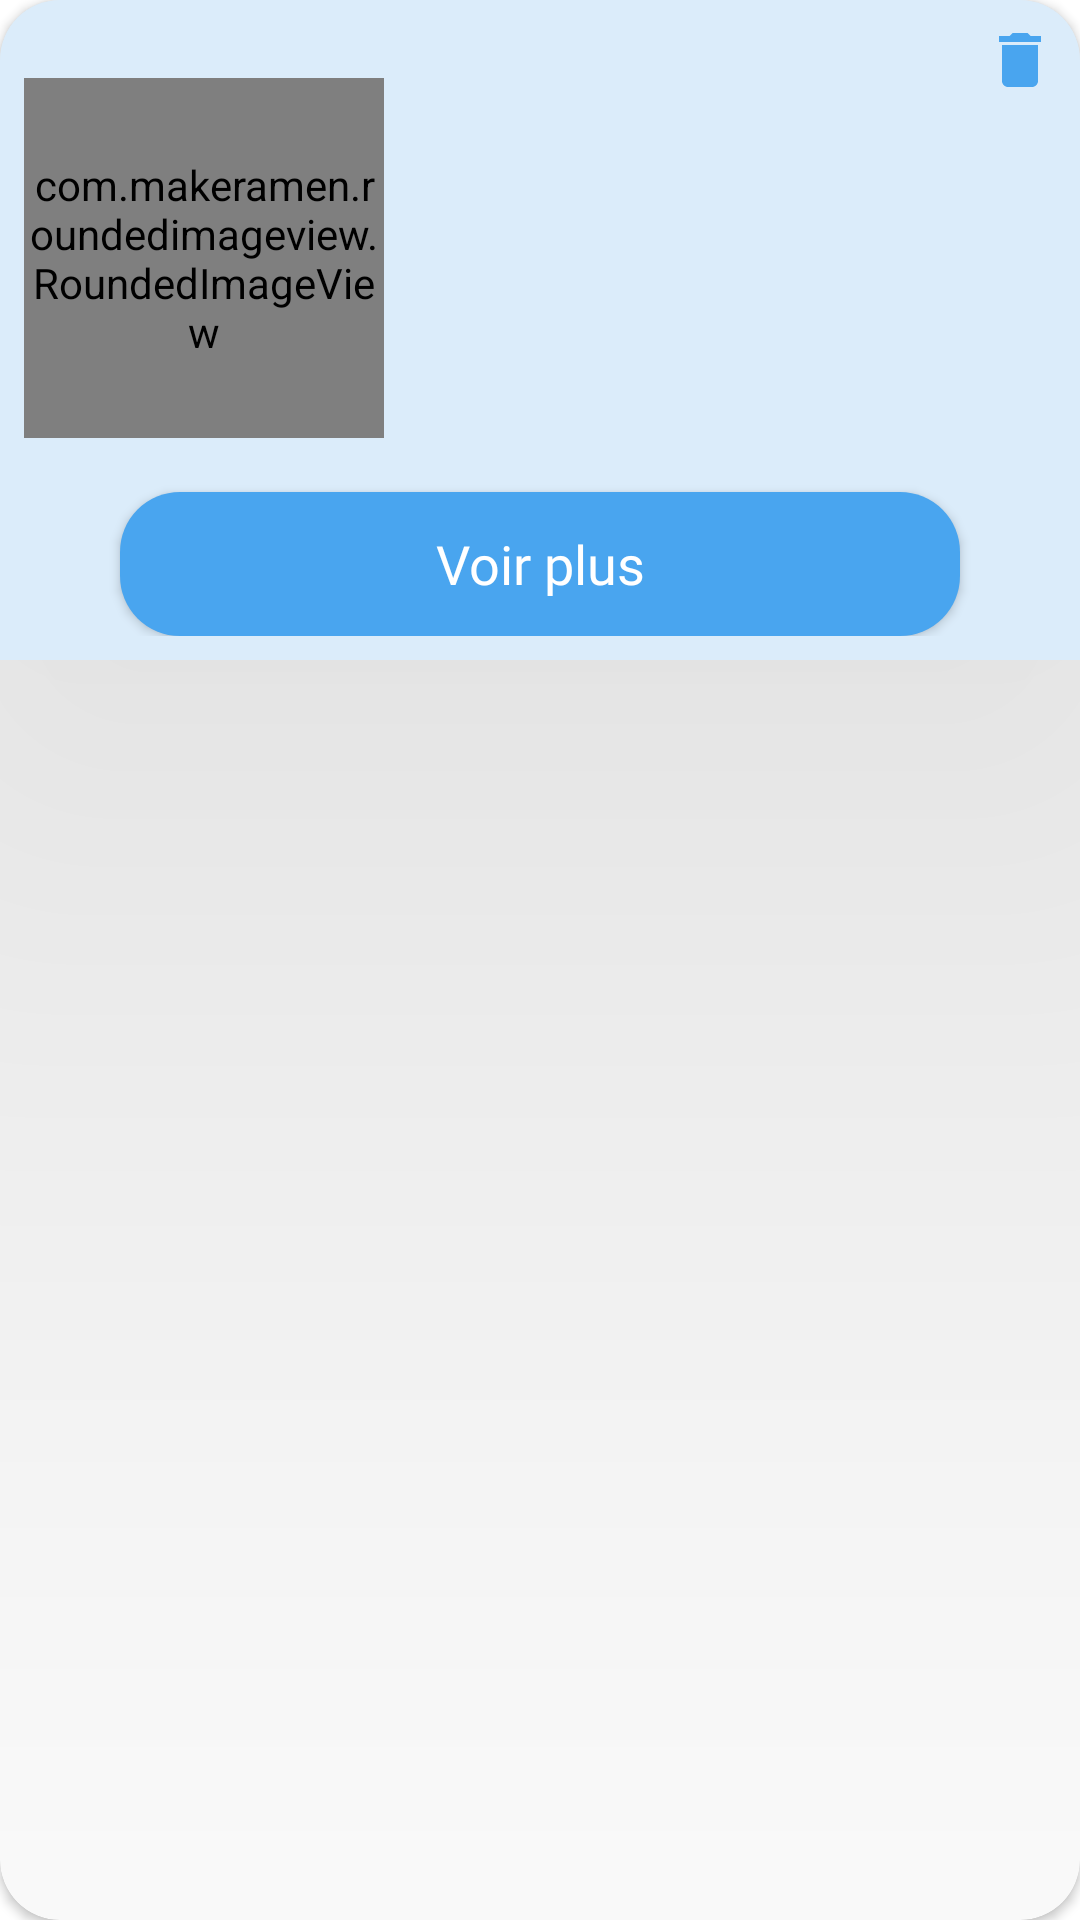

Here is an Android app screen rendered from its layout file. Give the layout XML and the strings, colors and styles it references.
<!-- AndroidManifest.xml: application theme Theme.Fixup -->
<!-- res/layout/reclamation_rv_item.xml -->
<?xml version="1.0" encoding="utf-8"?>
<androidx.cardview.widget.CardView xmlns:android="http://schemas.android.com/apk/res/android"
    xmlns:tools="http://schemas.android.com/tools"
    android:layout_width="match_parent"
    android:layout_height="wrap_content"
    android:layout_marginTop="16dp"
    android:layout_margin="8dp"
    app:cardCornerRadius="20dp"
    android:elevation="100dp"
    xmlns:app="http://schemas.android.com/apk/res-auto">

    <androidx.constraintlayout.widget.ConstraintLayout
        android:layout_width="match_parent"
        android:layout_height="wrap_content"
        android:elevation="200dp"
        android:background="#DBECFA"
        android:padding="8dp">

        <ImageView
            android:id="@+id/iv_delete"
            android:layout_width="wrap_content"
            android:layout_height="wrap_content"
            android:src="@drawable/ic_delete"
            app:layout_constraintEnd_toEndOf="parent"
            app:layout_constraintTop_toTopOf="parent" />

        <com.makeramen.roundedimageview.RoundedImageView
            android:id="@+id/iv_profile_client"
            android:layout_width="120dp"
            android:layout_height="120dp"
            app:layout_constraintBottom_toTopOf="@+id/btn_see_more"
            app:layout_constraintStart_toStartOf="parent"
            app:layout_constraintTop_toTopOf="parent"
            app:riv_corner_radius="10dp" />

        <LinearLayout
            android:id="@+id/layout_info"
            android:layout_width="0dp"
            android:layout_height="wrap_content"
            android:layout_marginStart="8dp"
            android:orientation="vertical"
            app:layout_constraintEnd_toEndOf="parent"
            app:layout_constraintStart_toEndOf="@+id/iv_profile_client"
            app:layout_constraintTop_toBottomOf="@id/iv_delete">

            <TextView
                android:id="@+id/tv_name"
                android:layout_width="wrap_content"
                android:layout_height="wrap_content"
                android:fontFamily="@font/roboto_condensed_light"
                android:textColor="@color/black"
                android:textSize="22sp" />

            <TextView
                android:id="@+id/tv_email"
                android:layout_width="wrap_content"
                android:layout_height="wrap_content"
                android:fontFamily="@font/roboto_condensed_light"
                android:textColor="@color/light_gray"
                android:textSize="16sp" />

            <TextView
                android:id="@+id/tv_problem"
                android:layout_width="wrap_content"
                android:layout_height="wrap_content"
                android:fontFamily="@font/roboto_condensed_light"
                android:textColor="@color/light_gray"
                android:textSize="16sp" />

            <TextView
                android:id="@+id/tv_wilaya"
                android:layout_width="wrap_content"
                android:layout_height="wrap_content"
                android:fontFamily="@font/roboto_condensed_light"
                android:textColor="@color/light_gray"
                android:textSize="16sp" />

            <TextView
                android:id="@+id/tv_date"
                android:layout_width="wrap_content"
                android:layout_height="wrap_content"
                android:fontFamily="@font/roboto_condensed_light"
                android:textColor="@color/light_gray"
                android:textSize="16sp" />
        </LinearLayout>

        <androidx.appcompat.widget.AppCompatButton
            android:id="@+id/btn_see_more"
            android:layout_width="0dp"
            android:layout_height="wrap_content"
            android:layout_marginStart="32dp"
            android:layout_marginTop="16dp"
            android:layout_marginEnd="32dp"
            android:background="@drawable/background_btn"
            android:fontFamily="@font/roboto_condensed_light"
            android:text="Voir plus"
            android:textAllCaps="false"
            android:textColor="@color/white"
            android:textSize="18sp"
            app:layout_constraintEnd_toEndOf="parent"
            app:layout_constraintStart_toStartOf="parent"
            app:layout_constraintTop_toBottomOf="@+id/layout_info" />

    </androidx.constraintlayout.widget.ConstraintLayout>

</androidx.cardview.widget.CardView>
<!-- resources referenced by this layout -->
<resources>
  <color name="black">#FF000000</color>
  <color name="light_gray">#6A6767</color>
  <color name="white">#FFFFFFFF</color>
  <!-- drawable background_btn (drawable) -->
  <?xml version="1.0" encoding="utf-8"?>
  <shape xmlns:android="http://schemas.android.com/apk/res/android"
      android:shape="rectangle">
      <solid android:color="@color/bleu"/>
      <corners android:radius="20dp"/>
  </shape>
  <!-- drawable ic_delete (drawable) -->
  <vector android:height="24dp" android:tint="#49A5EF"
      android:viewportHeight="24" android:viewportWidth="24"
      android:width="24dp" xmlns:android="http://schemas.android.com/apk/res/android">
      <path android:fillColor="@android:color/white" android:pathData="M6,19c0,1.1 0.9,2 2,2h8c1.1,0 2,-0.9 2,-2V7H6v12zM19,4h-3.5l-1,-1h-5l-1,1H5v2h14V4z"/>
  </vector>
  <style name="Theme.Fixup" parent="Theme.MaterialComponents.DayNight.NoActionBar">
          
          <item name="colorPrimary">@color/bleu</item>
          <item name="colorPrimaryVariant">#DBECFA</item>
          <item name="colorOnPrimary">@color/white</item>
          
          <item name="colorSecondary">@color/teal_200</item>
          <item name="colorSecondaryVariant">@color/teal_700</item>
          <item name="colorOnSecondary">@color/black</item>
          
          <item name="android:statusBarColor" tools:targetApi="l">?attr/colorPrimaryVariant</item>
          
      </style>
  <color name="bleu">#49A5EF</color>
  <color name="teal_200">#FF03DAC5</color>
  <color name="teal_700">#FF018786</color>
</resources>
